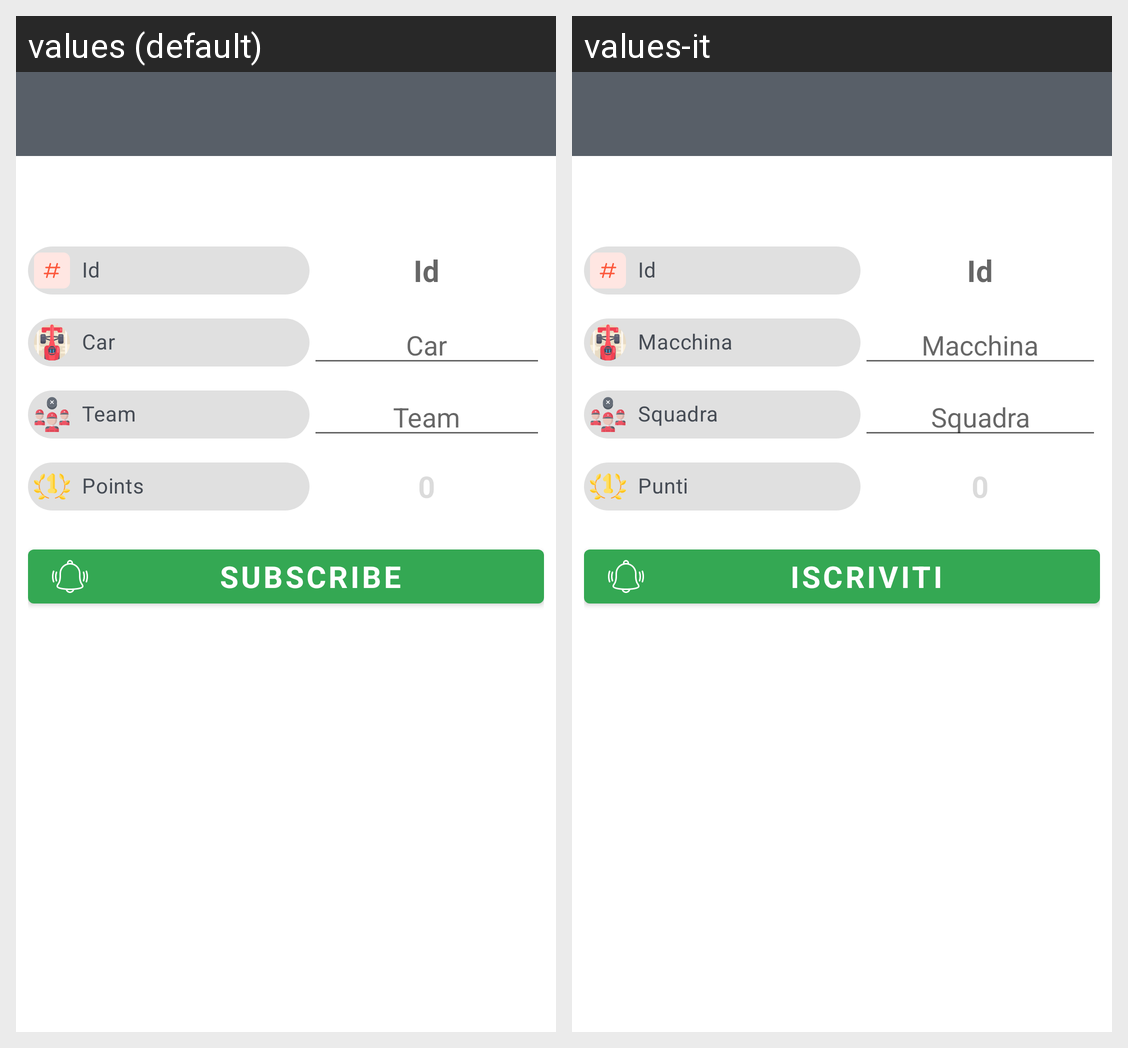

Here is an Android app screen in its default locale and in the app's own translations. Write out the translated-string differences for the strings that appear on this screen.
Android screen res/layout/fragment_championship_dialog_subscribe.xml rendered under 2 locales, left to right: values (default), values-it. Device: Nexus 5 (rendered at 1080×1920; each locale shown at half size, 540×960, under a caption strip naming it); theme AppTheme.
Strings drawn on this screen, with the default value and each locale's value (text and hints the layout hard-codes, and strings that could not be matched under every locale, appear in the picture but are not listed):

id
  values: Id
  values-it: Id

car
  values: Car
  values-it: Macchina

team
  values: Team
  values-it: Squadra

points
  values: Points
  values-it: Punti

subscribe
  values: Subscribe
  values-it: Iscriviti
